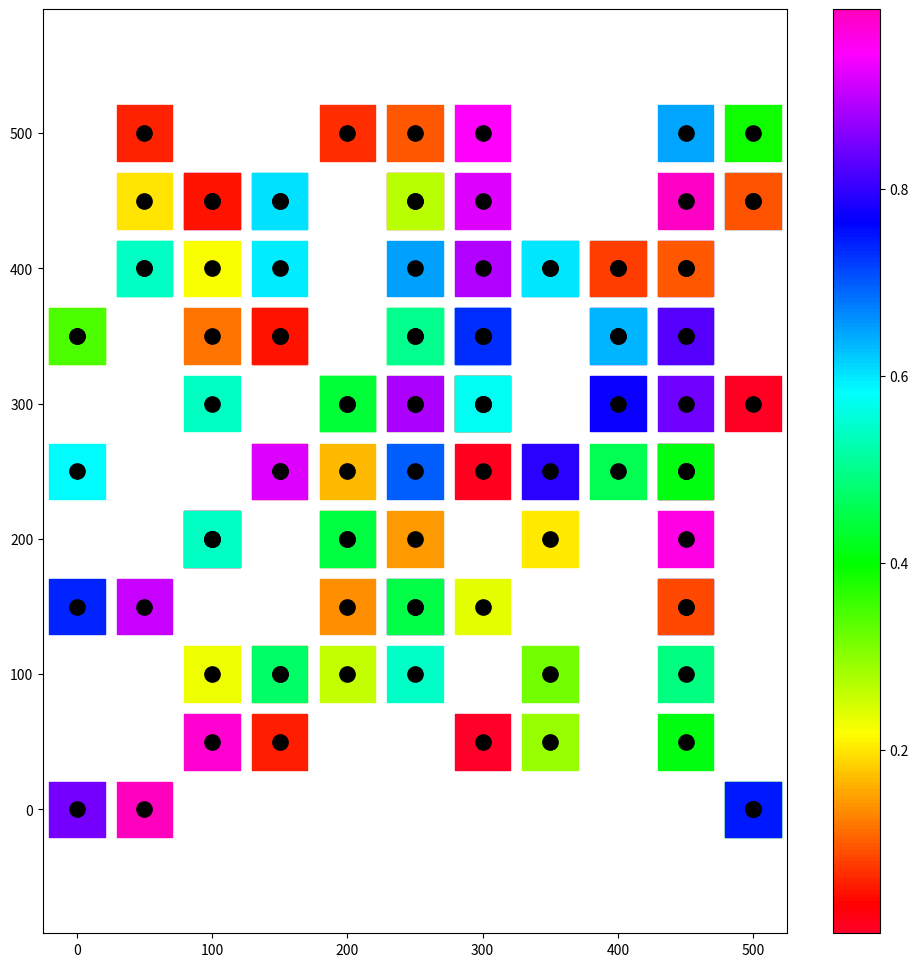

This figure's Python source:
# !time mamba install --quiet --yes matplotlib numpy
# !conda activate jupy
# !conda info

import numpy as np
import matplotlib.pyplot as plt
print("Hi")

X = 50 * np.round(10 * np.random.rand(100))
Y = 50 * np.round(10 * np.random.rand(100))
C = np.random.rand(100)

plt.figure(figsize=(12, 12))
sc = plt.scatter(X, Y, s=40**2, c=C, marker='s', cmap='gist_rainbow')
plt.scatter(X, Y, s=11**2, c='k')
plt.colorbar(sc)
plt.axis('equal')
plt.show()


